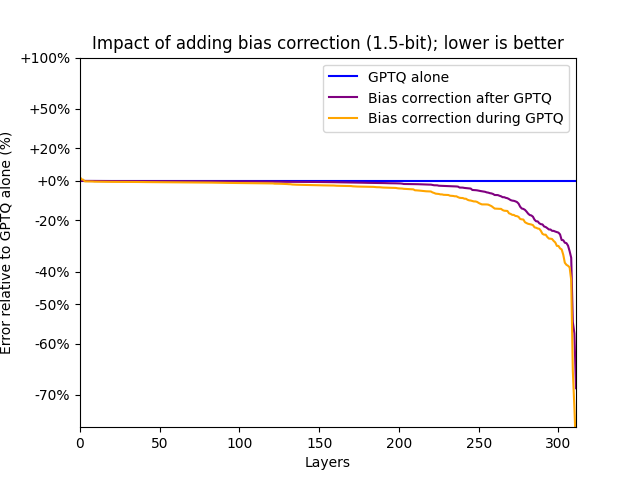

Source data for this figure (header and first rows):
Data	Scaling	GPTQ	GPTQ+BiasCorrection	GPTQWithBiasCorrection
bloom-560m/0.mlp.dense_4h_to_h	mse	0.001323	0.001273	0.001262
bloom-560m/0.mlp.dense_h_to_4h	mse	0.02644	0.02545	0.0247
bloom-560m/0.self_attention.dense	mse	0.0007044	0.0004891	0.0004442
bloom-560m/0.self_attention.query_key_va…	mse	0.03874	0.03715	0.03703
bloom-560m/1.mlp.dense_4h_to_h	mse	0.001564	0.00155	0.001539
bloom-560m/1.mlp.dense_h_to_4h	mse	0.03557	0.03517	0.03366
bloom-560m/1.self_attention.dense	mse	0.000438	0.0004207	0.0004025
bloom-560m/1.self_attention.query_key_va…	mse	0.04889	0.04827	0.04782
bloom-560m/10.mlp.dense_4h_to_h	mse	0.002861	0.002849	0.002811
bloom-560m/10.mlp.dense_h_to_4h	mse	0.04614	0.04547	0.04373
bloom-560m/10.self_attention.dense	mse	0.001506	0.001503	0.001497
bloom-560m/10.self_attention.query_key_v…	mse	1.085	0.4903	0.3725
bloom-560m/11.mlp.dense_4h_to_h	mse	0.003024	0.003014	0.00298
bloom-560m/11.mlp.dense_h_to_4h	mse	0.04804	0.04718	0.04541
bloom-560m/11.self_attention.dense	mse	0.001453	0.001448	0.001439
bloom-560m/11.self_attention.query_key_v…	mse	0.3797	0.3124	0.2903
bloom-560m/12.mlp.dense_4h_to_h	mse	0.003546	0.003533	0.003502
bloom-560m/12.mlp.dense_h_to_4h	mse	0.05909	0.05869	0.0572
bloom-560m/12.self_attention.dense	mse	0.00145	0.001447	0.001441
bloom-560m/12.self_attention.query_key_v…	mse	0.4875	0.377	0.3379
bloom-560m/13.mlp.dense_4h_to_h	mse	0.003488	0.003477	0.003439
bloom-560m/13.mlp.dense_h_to_4h	mse	0.06203	0.06153	0.05969
bloom-560m/13.self_attention.dense	mse	0.001513	0.001509	0.001508
bloom-560m/13.self_attention.query_key_v…	mse	0.3531	0.322	0.3075
bloom-560m/14.mlp.dense_4h_to_h	mse	0.003654	0.00364	0.003609
bloom-560m/14.mlp.dense_h_to_4h	mse	0.06219	0.06185	0.06029
bloom-560m/14.self_attention.dense	mse	0.001272	0.001269	0.001263
bloom-560m/14.self_attention.query_key_v…	mse	0.3422	0.3102	0.2967
bloom-560m/15.mlp.dense_4h_to_h	mse	0.003887	0.003874	0.003849
bloom-560m/15.mlp.dense_h_to_4h	mse	0.06355	0.06319	0.06148
bloom-560m/15.self_attention.dense	mse	0.001319	0.001314	0.001309
bloom-560m/15.self_attention.query_key_v…	mse	0.3199	0.2917	0.2856
bloom-560m/16.mlp.dense_4h_to_h	mse	0.004346	0.004335	0.004308
bloom-560m/16.mlp.dense_h_to_4h	mse	0.06347	0.06316	0.0618
bloom-560m/16.self_attention.dense	mse	0.001424	0.00142	0.001411
bloom-560m/16.self_attention.query_key_v…	mse	0.3439	0.3222	0.3151
bloom-560m/17.mlp.dense_4h_to_h	mse	0.005039	0.005027	0.005
bloom-560m/17.mlp.dense_h_to_4h	mse	0.0637	0.06336	0.06165
bloom-560m/17.self_attention.dense	mse	0.001457	0.00143	0.001421
bloom-560m/17.self_attention.query_key_v…	mse	0.26	0.2383	0.2351
bloom-560m/18.mlp.dense_4h_to_h	mse	0.005903	0.005891	0.005869
bloom-560m/18.mlp.dense_h_to_4h	mse	0.06606	0.06566	0.06395
bloom-560m/18.self_attention.dense	mse	0.001886	0.001875	0.001854
bloom-560m/18.self_attention.query_key_v…	mse	0.3986	0.3008	0.263
bloom-560m/19.mlp.dense_4h_to_h	mse	0.00706	0.00704	0.007017
bloom-560m/19.mlp.dense_h_to_4h	mse	0.0684	0.06791	0.06619
bloom-560m/19.self_attention.dense	mse	0.002387	0.002383	0.002361
bloom-560m/19.self_attention.query_key_v…	mse	0.3966	0.3241	0.3107
bloom-560m/2.mlp.dense_4h_to_h	mse	0.002397	0.00239	0.002365
bloom-560m/2.mlp.dense_h_to_4h	mse	0.0555	0.05461	0.05289
bloom-560m/2.self_attention.dense	mse	0.0004224	0.0004146	0.0004087
bloom-560m/2.self_attention.query_key_va…	mse	0.05649	0.05624	0.05606
bloom-560m/20.mlp.dense_4h_to_h	mse	0.01071	0.01018	0.01009
bloom-560m/20.mlp.dense_h_to_4h	mse	0.0708	0.06974	0.06805
bloom-560m/20.self_attention.dense	mse	0.004474	0.004394	0.004301
bloom-560m/20.self_attention.query_key_v…	mse	0.466	0.3645	0.3557
bloom-560m/21.mlp.dense_4h_to_h	mse	0.02588	0.02135	0.02017
bloom-560m/21.mlp.dense_h_to_4h	mse	0.07194	0.06987	0.06811
bloom-560m/21.self_attention.dense	mse	0.01675	0.01182	0.01044
bloom-560m/21.self_attention.query_key_v…	mse	0.5452	0.3839	0.3727
... 252 more rows
